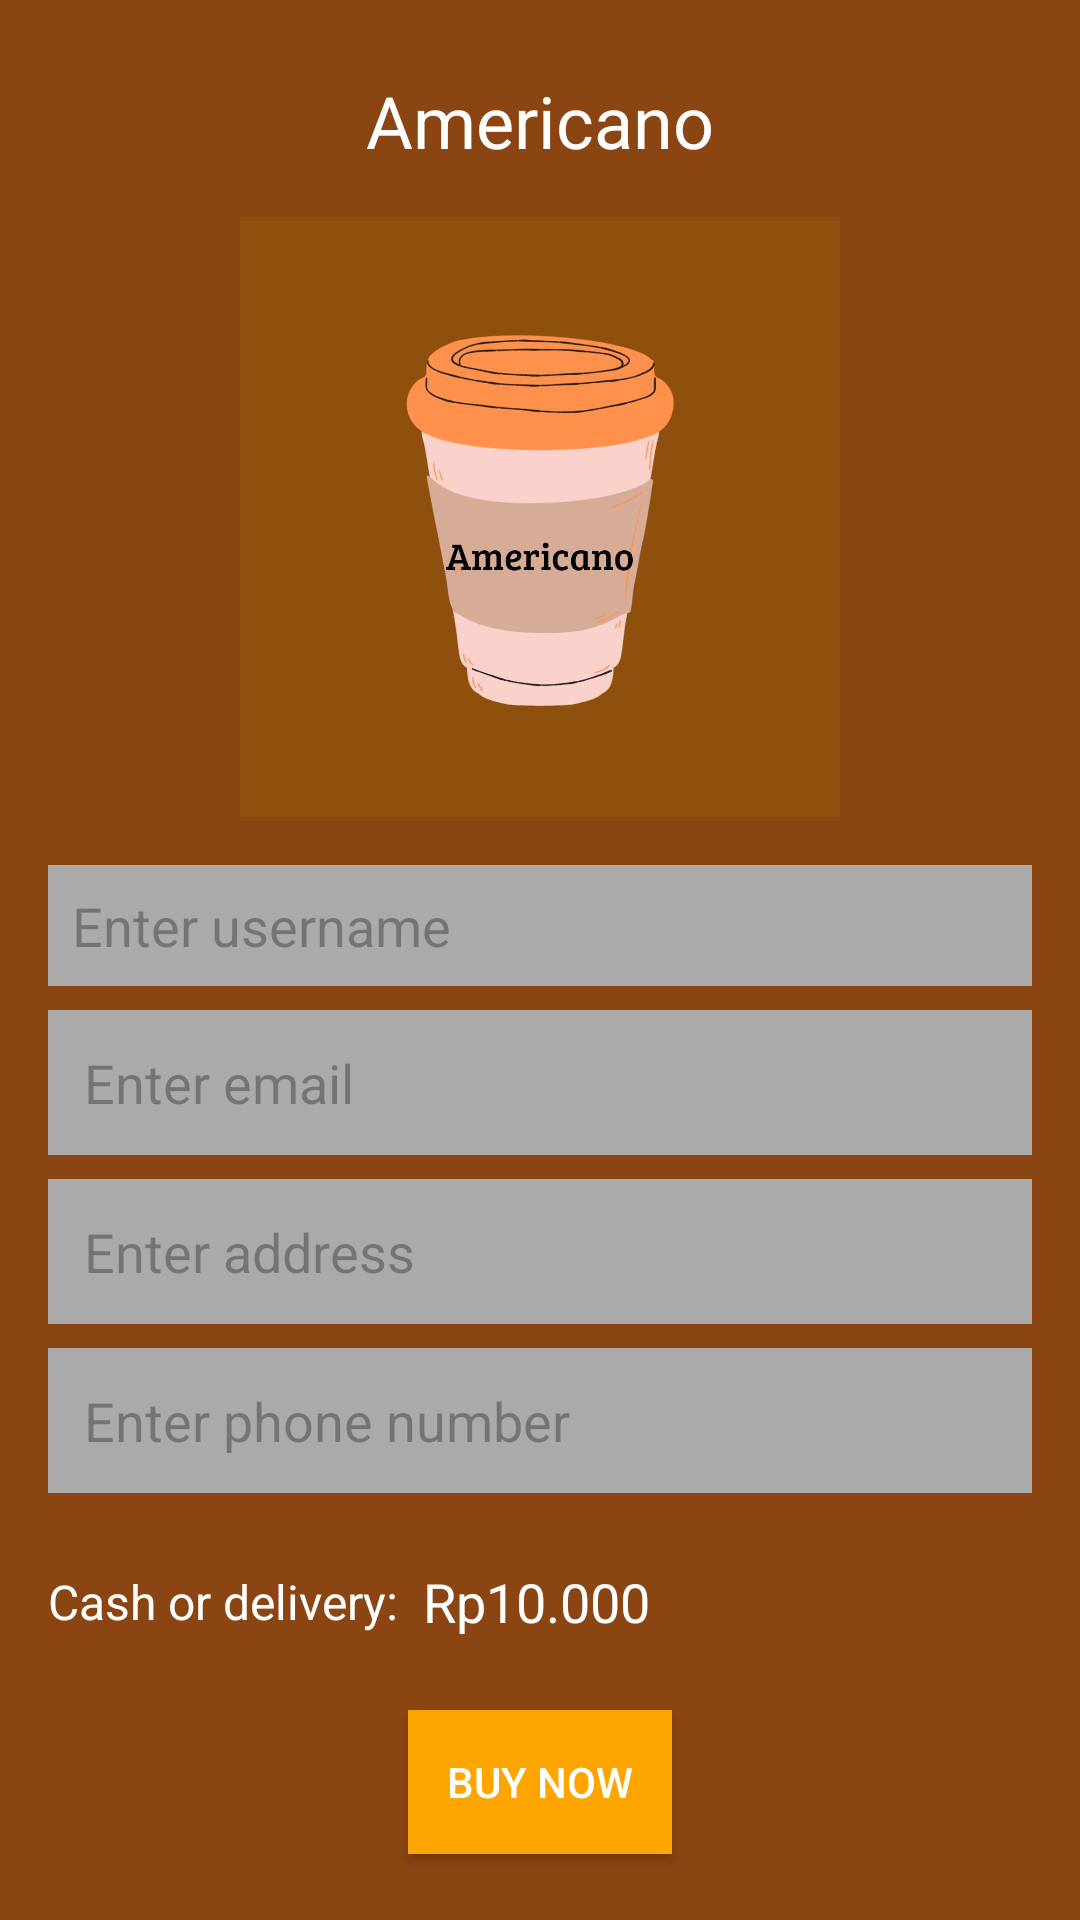

Layout XML and referenced resources for this Android screen:
<!-- AndroidManifest.xml: application theme Theme.NgopiSkuyy -->
<!-- res/layout/activity_home.xml -->
<?xml version="1.0" encoding="utf-8"?>
<LinearLayout xmlns:android="http://schemas.android.com/apk/res/android"
    xmlns:tools="http://schemas.android.com/tools"
    android:layout_width="match_parent"
    android:layout_height="match_parent"
    android:orientation="vertical"
    android:background="#8B4513"
    android:padding="16dp"
    tools:context=".HomeActivity">

    
    <TextView
        android:id="@+id/tvCoffeeName"
        android:layout_width="match_parent"
        android:layout_height="wrap_content"
        android:text="Americano"
        android:textSize="24sp"
        android:textColor="@android:color/white"
        android:gravity="center"
        android:layout_marginTop="8dp"/>

    
    <ImageView
        android:id="@+id/coffee"
        android:layout_width="200dp"
        android:layout_height="200dp"
        android:src="@drawable/kopiamericano"
        android:layout_gravity="center"
        android:contentDescription="Coffee image"
        android:layout_marginVertical="16dp"/>

    
    <EditText
        android:id="@+id/username"
        android:layout_width="match_parent"
        android:layout_height="wrap_content"
        android:hint="Enter username"
        android:padding="8dp"
        android:background="@android:color/darker_gray"
        android:layout_marginBottom="8dp" />

    
    <EditText
        android:id="@+id/email"
        android:layout_width="match_parent"
        android:layout_height="wrap_content"
        android:hint="Enter email"
        android:padding="12dp"
        android:background="@android:color/darker_gray"
        android:layout_marginBottom="8dp"
        android:inputType="textEmailAddress"/>

    
    <EditText
        android:id="@+id/address"
        android:layout_width="match_parent"
        android:layout_height="wrap_content"
        android:hint="Enter address"
        android:padding="12dp"
        android:background="@android:color/darker_gray"
        android:layout_marginBottom="8dp"/>

    
    <EditText
        android:id="@+id/phoneNumber"
        android:layout_width="match_parent"
        android:layout_height="wrap_content"
        android:hint="Enter phone number"
        android:padding="12dp"
        android:background="@android:color/darker_gray"
        android:layout_marginBottom="16dp"
        android:inputType="phone"/>

    
    <LinearLayout
        android:layout_width="match_parent"
        android:layout_height="wrap_content"
        android:orientation="horizontal"
        android:gravity="center_vertical"
        android:layout_marginBottom="16dp">

        <TextView
            android:layout_width="wrap_content"
            android:layout_height="wrap_content"
            android:text="Cash or delivery:"
            android:textColor="@android:color/white"
            android:textSize="16sp"/>

        <TextView
            android:id="@+id/price"
            android:layout_width="wrap_content"
            android:layout_height="wrap_content"
            android:text="Rp10.000"
            android:textColor="@android:color/white"
            android:textSize="18sp"
            android:padding="8dp"
            android:layout_marginEnd="16dp"/>
    </LinearLayout>

    <Button
        android:id="@+id/buyNow"
        android:layout_width="wrap_content"
        android:layout_height="wrap_content"
        android:layout_gravity="center"
        android:background="#FFA500"
        android:padding="8dp"
        android:text="Buy Now"
        android:textColor="@android:color/white" />
</LinearLayout>
<!-- resources referenced by this layout -->
<resources>
  <!-- drawable kopiamericano: png bitmap (drawable, 39015 bytes) -->
  <style name="Theme.NgopiSkuyy" parent="Base.Theme.NgopiSkuyy" />
  <style name="Base.Theme.NgopiSkuyy" parent="Theme.Material3.DayNight.NoActionBar">
          
          
      </style>
</resources>
